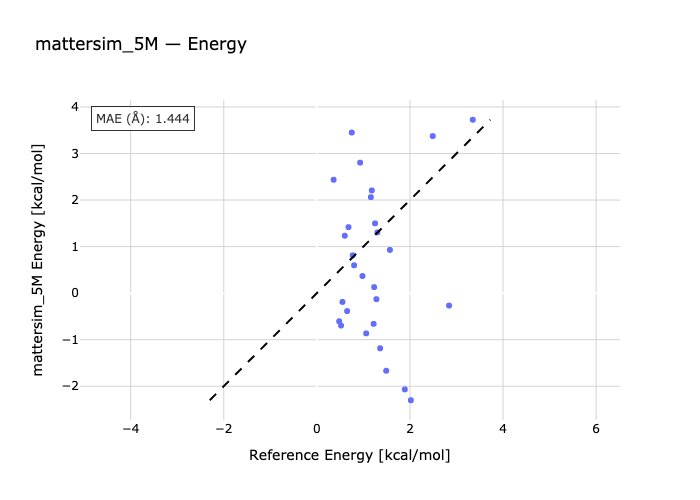

Source data for this figure (header and first rows):
species, reference, predicted
bih3-bih3_2, 1.16, 2.062
bih3-h2o-bih3_h2o, 2.49, 3.374
bih3_h2s-bih3-h2s, 1.36, -1.185
bih3-bih3_hcl-hcl, 0.77, 0.8126
bih3-bih3_hbr-hbr, 0.98, 0.3677
bih3-hi-bih3_hi, 1.3, 1.304
bih3-bih3_nh3-nh3, 0.6, 1.233
pbh4-pbh4_2, 1.25, 1.499
bih3-pbh4-pbh4_bih3, 0.55, -0.189
h2o-pbh4_h2o-pbh4, 0.36, 2.436
pbh4-hcl-pbh4_hcl, 0.75, 3.451
pbh4-hbr-pbh4_hbr, 0.93, 2.804
hi-pbh4-pbh4_hi, 1.18, 2.207
pbh4-teh2-pbh4_teh2, 0.65, -0.3853
sbh3_2-sbh3, 1.28, -0.1296
sbh3_h2o-h2o-sbh3, 1.57, 0.9282
sbh3-sbh3_h2s-h2s, 1.06, -0.8646
sbh3_hcl-sbh3-hcl, 2.02, -2.301
sbh3-sbh3_hbr-hbr, 1.89, -2.068
sbh3_hi-hi-sbh3, 1.49, -1.667
sbh3_nh3-sbh3-nh3, 2.84, -0.2669
teh2_2-teh2, 0.52, -0.6963
h2o-teh2_h2o-teh2, 0.68, 1.418
teh2-h2s-teh2_h2s, 0.48, -0.6042
teh2_hcl-hcl-teh2, 1.23, 0.1296
hbr-teh2_hbr-teh2, 1.22, -0.6599
teh2_hi-hi-teh2, 0.8, 0.5983
teh2-nh3-teh2_nh3, 3.35, 3.725
